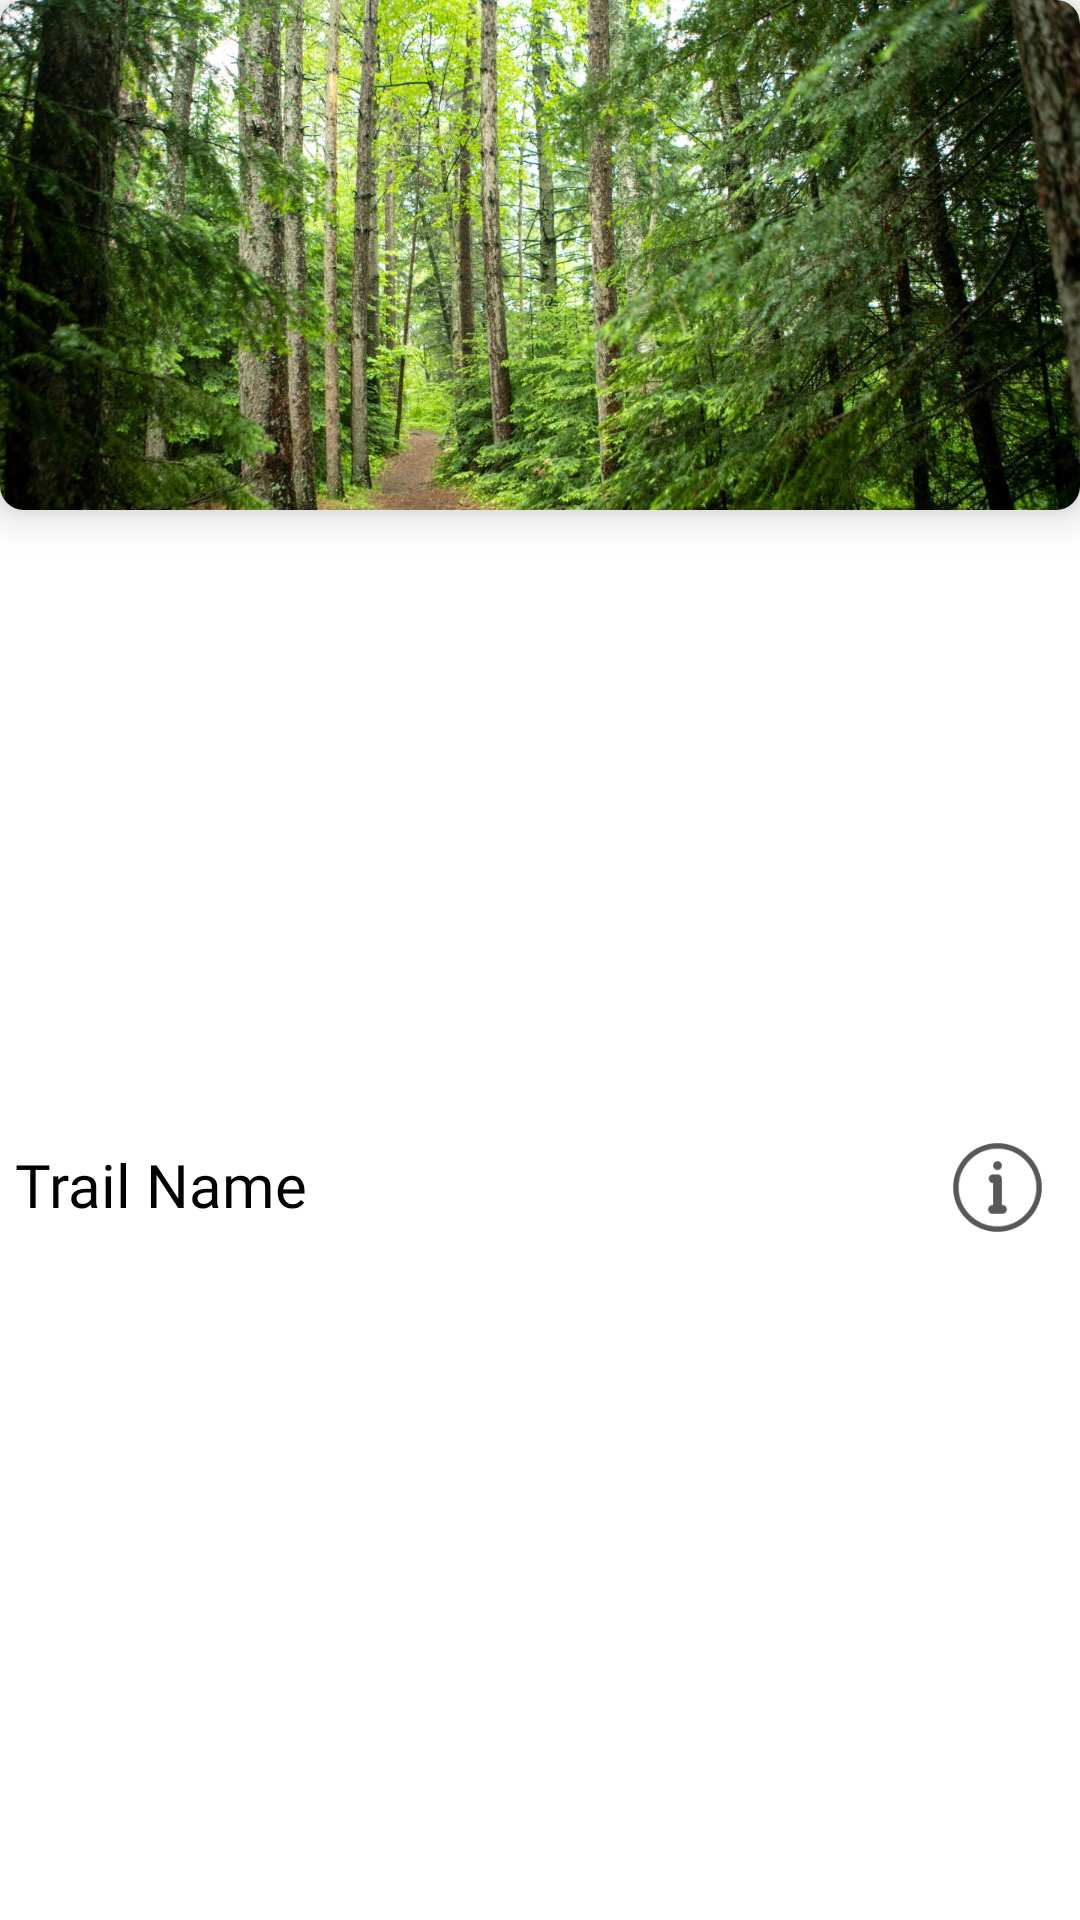

Write the Android layout XML for this screen, with the resource values it uses.
<!-- AndroidManifest.xml: application theme AppTheme -->
<!-- res/layout/saved_trail_item_layout.xml -->
<?xml version="1.0" encoding="utf-8"?>
<LinearLayout xmlns:android="http://schemas.android.com/apk/res/android"
    xmlns:app="http://schemas.android.com/apk/res-auto"
    android:layout_width="match_parent"
    android:layout_height="wrap_content"
    android:orientation="vertical"
    android:paddingBottom="20dp">

    
    <androidx.cardview.widget.CardView
        android:layout_width="match_parent"
        android:layout_height="170dp"
        android:layout_gravity="center"
        app:cardCornerRadius="8dp"
        app:cardElevation="8dp">

        <ImageView
            android:id="@+id/trail_image"
            android:layout_width="match_parent"
            android:layout_height="match_parent"
            android:scaleType="centerCrop"
            android:src="@drawable/sample_trail_image" />
    </androidx.cardview.widget.CardView>

    <LinearLayout
        android:layout_width="match_parent"
        android:layout_height="wrap_content"
        android:layout_weight="1"
        android:orientation="horizontal">

        <TextView
            android:id="@+id/trail_name"
            android:layout_width="wrap_content"
            android:layout_height="wrap_content"
            android:layout_gravity="center_vertical"
            android:layout_marginStart="5dp"
            android:layout_weight="1"
            android:fontFamily="@font/lato_semibold"
            android:singleLine="true"
            android:text="Trail Name"
            android:textColor="@android:color/black"
            android:textSize="20sp" />













        <ImageView
            android:id="@+id/imageView10"
            android:layout_width="35dp"
            android:layout_height="35dp"
            android:layout_gravity="center_vertical"
            android:layout_marginTop="1dp"
            android:layout_marginEnd="10dp"
            android:adjustViewBounds="true"
            android:scaleType="fitCenter"
            app:srcCompat="@drawable/info_icon" />

    </LinearLayout>

    

    
</LinearLayout>
<!-- resources referenced by this layout -->
<resources>
  <!-- drawable info_icon: png bitmap (drawable, 2941 bytes) -->
  <!-- drawable sample_trail_image: jpg bitmap (drawable, 348945 bytes) -->
  <!-- drawable start_button: png bitmap (drawable, 38797 bytes) -->
  <style name="AppTheme" parent="Theme.MaterialComponents.DayNight.NoActionBar">
          
          <item name="colorPrimary">@color/textPrimary</item>
      </style>
  <color name="textPrimary">#000000</color>
</resources>
